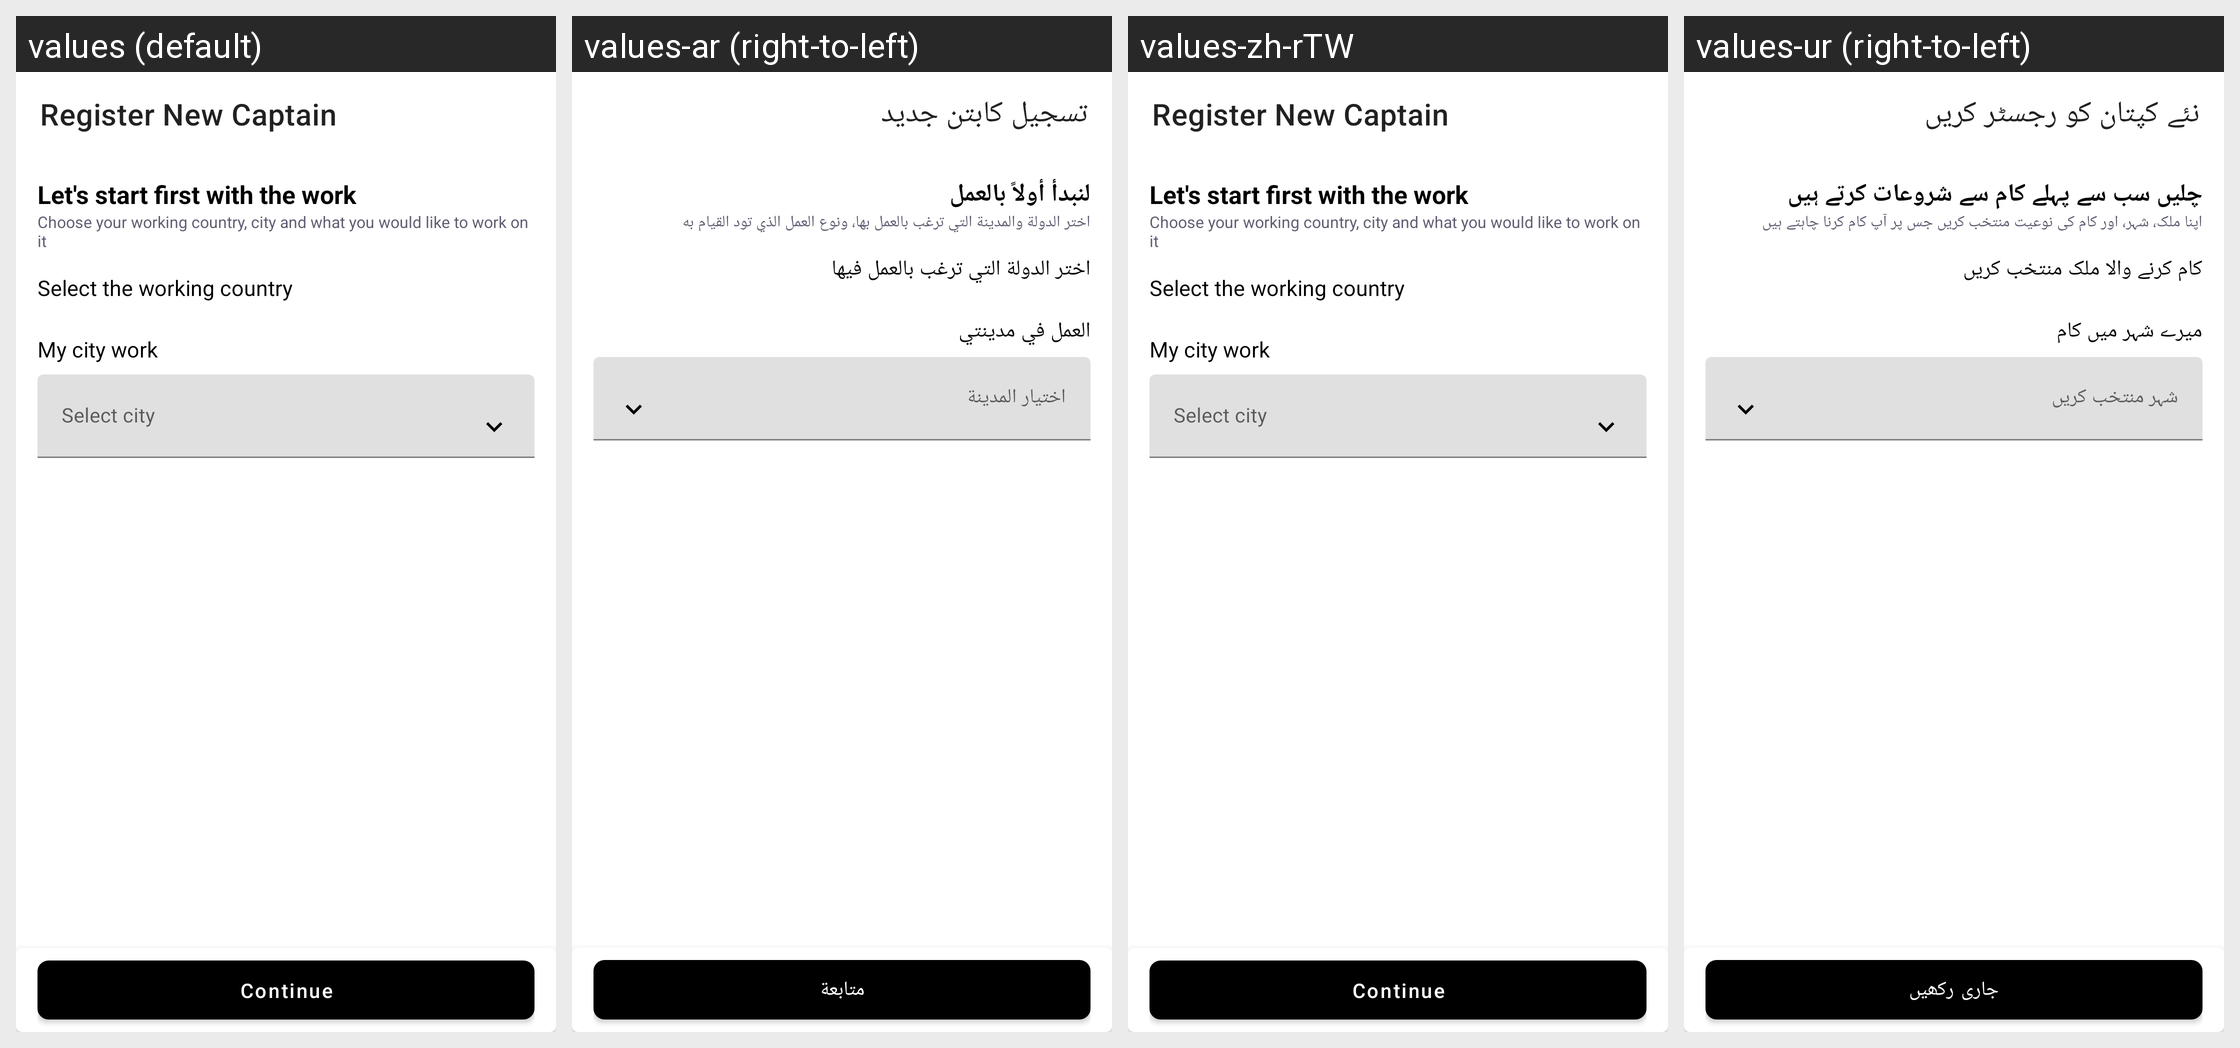

For this localized Android screen grid, give each drawn string resource with its value in every locale shown.
Android screen res/layout/fragment_start_work.xml rendered under 4 locales, left to right: values (default), values-ar (right-to-left), values-zh-rTW, values-ur (right-to-left). Device: Nexus 5 (rendered at 1080×1920; each locale shown at half size, 540×960, under a caption strip naming it); theme AppTheme.
Other locales in the repository, not shown: values-af, values-am, values-as, values-az, values-be, values-bg, values-bn, values-bs, values-ca, values-cs, values-da, values-da-rDK, values-de, values-de-rDE, values-el, values-el-rGR, values-en-rAU, values-en-rCA, values-en-rGB, values-en-rXC, values-es, values-es-rES, values-es-rUS, values-et, values-eu, values-fa, values-fi, values-fi-rFI, values-fil, values-fil-rPH, values-fr, values-fr-rCA, values-fr-rFR, values-gl, values-gu, values-hi, values-hi-rIN, values-hr, values-hu, values-hy, values-in, values-is, values-it, values-it-rIT, values-iw, values-ja, values-ja-rJP, values-ka, values-kk, values-km, values-kn, values-ko, values-ky, values-lo, values-lt, values-lv, values-mk, values-ml, values-mn, values-mr, values-ms, values-ms-rMY, values-my, values-nb, values-nb-rNO, values-ne, values-nl, values-nl-rNL, values-or, values-pa, values-pl, values-pt, values-pt-rBR, values-pt-rPT, values-ro, values-ru, values-si, values-sk, values-sl, values-sq, values-sr, values-sv, values-sv-rSE, values-sw, values-ta, values-te, values-th, values-th-rTH, values-tl, values-tr, values-uk, values-uz, values-vi, values-vi-rVN, values-zh-rCN, values-zh-rHK, values-zu.
Strings drawn on this screen, with the default value and each locale's value (text and hints the layout hard-codes, and strings that could not be matched under every locale, appear in the picture but are not listed):

register_new_captain
  values: Register New Captain
  values-ar: تسجيل كابتن جديد
  values-zh-rTW: Register New Captain  [not translated; the default value is used]
  values-ur: نئے کپتان کو رجسٹر کریں

let_s_start_first_with_the_work
  values: Let's start first with the work
  values-ar: لنبدأ أولاً بالعمل
  values-zh-rTW: Let's start first with the work  [not translated; the default value is used]
  values-ur: چلیں سب سے پہلے کام سے شروعات کرتے ہیں

choose_your_working_country_city_and_what_you_would_like_to_work_on_it
  values: Choose your working country, city and what you would like to work on it
  values-ar: اختر الدولة والمدينة التي ترغب بالعمل بها، ونوع العمل الذي تود القيام به
  values-zh-rTW: Choose your working country, city and what you would like to work on it  [not translated; the default value is used]
  values-ur: اپنا ملک، شہر، اور کام کی نوعیت منتخب کریں جس پر آپ کام کرنا چاہتے ہیں

select_the_working_country
  values: Select the working country
  values-ar: اختر الدولة التي ترغب بالعمل فيها
  values-zh-rTW: Select the working country  [not translated; the default value is used]
  values-ur: کام کرنے والا ملک منتخب کریں

my_city_work
  values: My city work
  values-ar: العمل في مدينتي
  values-zh-rTW: My city work  [not translated; the default value is used]
  values-ur: میرے شہر میں کام

select_city
  values: Select city
  values-ar: اختيار المدينة
  values-zh-rTW: Select city  [not translated; the default value is used]
  values-ur: شہر منتخب کریں

continue_button
  values: Continue
  values-ar: متابعة
  values-zh-rTW: Continue  [not translated; the default value is used]
  values-ur: جاری رکھیں
